Run: headless pygame with SDL's dummy video driver; simulated clock (each Clock.tick advances the game by its frame time, no real sleeping); random seed 0; keys injected as events and as key.get_pressed() state; no mouse input.
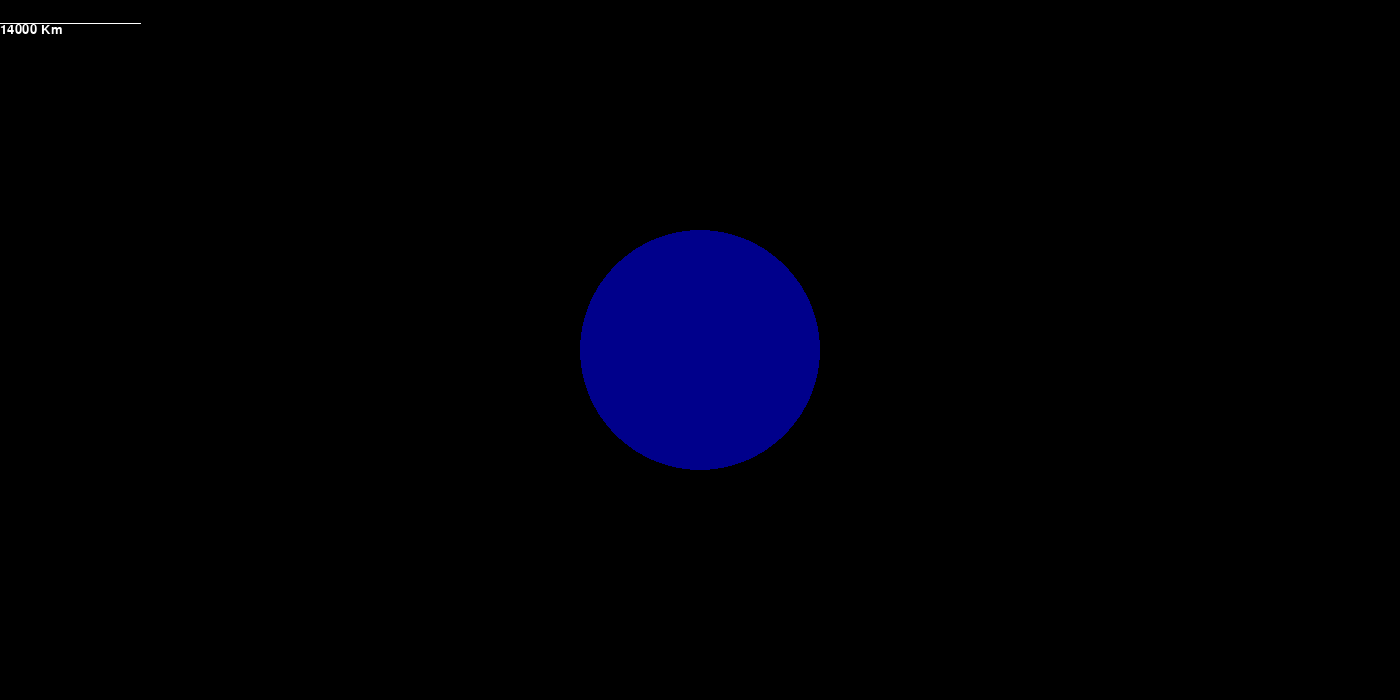
Frame 1 of 4 · flips 1–60 · no input
Frame 2 of 4 · flips 61–180 · tapped SPACE, RETURN · held RIGHT (→), D · screen unchanged from frame 1, image omitted
Frame 3 of 4 · flips 181–300 · held DOWN (↓), S · screen unchanged from frame 2, image omitted
Frame 4 of 4 · flips 301–420 · held LEFT (←), A, UP (↑), W · screen unchanged from frame 3, image omitted

The pygame program that drew these frames:

# main
import pygame
from sys import exit
import math


def planetCreate(radius, resolution):
    radius = radius / resolution
    planet = pygame.surface.Surface((radius * 3, radius * 3))
    pygame.draw.circle(planet, "darkblue", (radius * 1.5, radius * 1.5), radius,)
    planet_x, planet_y = 700, 350
    planet_pos = planet.get_rect(center = (planet_x, planet_y))

    return planet, planet_pos

def cometCreate(radius, resolution, distance, size):
    radius = radius * resolution
    pixel_distance = distance / resolution
    comet = pygame.surface.Surface((radius * 4, radius * 4))
    pygame.draw.circle(comet, "darkblue", (radius * 2, radius * 2), radius,)
    comet_x, comet_y = 0 / resolution + 700, 0 / resolution + 350
    comet_pos = comet.get_rect(center = (comet_x, comet_y))

    return comet, comet_pos

def scaleCreate(resolution, window_width, font):
    bar_length = window_width / 10
    scale_bar = pygame.surface.Surface((window_width, window_height / 30 + 25))
    pygame.draw.line(scale_bar, "white", (0, window_height / 30), (bar_length, window_height / 30))

    text = font.render(str(f"{math.floor(math.floor(bar_length * resolution / 1000))} Km"), True, "white")
    text_rect = text.get_rect(topleft = (0, window_height / 30))

    scale_bar.blit(text, text_rect)

    return scale_bar

window_width, window_height = 1400, 700 # Size of actual window
resolution = 100000

# Framerate
frame_rate = 60
clock = pygame.time.Clock() # I honestly don't know what this

# Screen Setup
pygame.init()
screen = pygame.display.set_mode((window_width, window_height))
pygame.display.set_caption("Planet-Simulator")

# Font
pygame.font.init()
base_font = pygame.font.SysFont("helvetica", 20)

# Event Loop
while True:
    # Game ender
    for event in pygame.event.get():
        if event.type == pygame.QUIT:
            pygame.quit()
            exit()

        if event.type == pygame.MOUSEWHEEL:
            resolution = resolution + event.y * resolution / 10

    # Surface Updates
    planet, planet_pos = planetCreate(12000000, resolution)
    scale_bar = scaleCreate(resolution, window_width, base_font)

    #Blits
    screen.blit(planet, planet_pos)
    screen.blit(scale_bar, (0, 0))

    # Updates and tickrate
    pygame.display.update()
    clock.tick(frame_rate)
